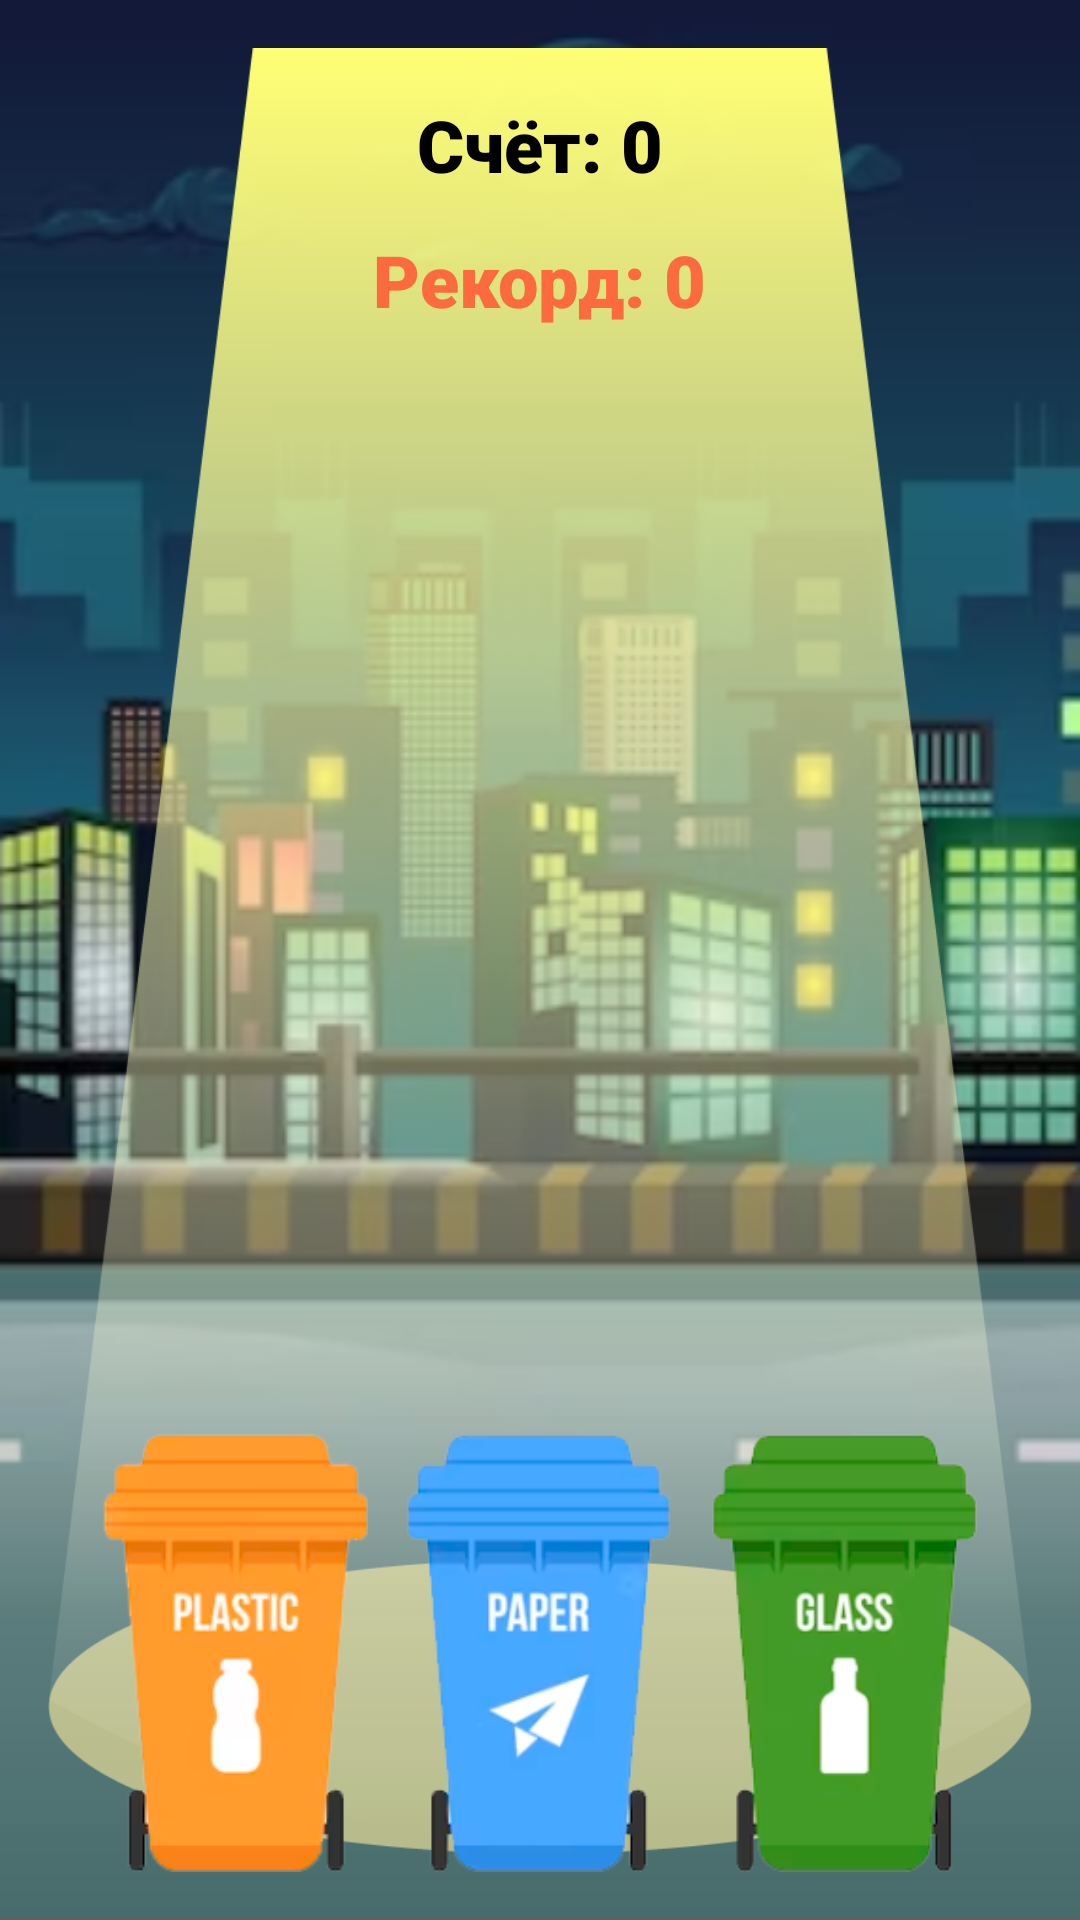

Write the Android layout XML for this screen, with the resource values it uses.
<!-- AndroidManifest.xml: application theme Theme.SlayTheTrash -->
<!-- res/layout/game_activity.xml -->
<?xml version="1.0" encoding="utf-8"?>
<RelativeLayout xmlns:android="http://schemas.android.com/apk/res/android"
    xmlns:app="http://schemas.android.com/apk/res-auto"
    xmlns:tools="http://schemas.android.com/tools"
    android:layout_width="match_parent"
    android:layout_height="match_parent"
    android:id="@+id/layer"
    android:padding="16dp"
    android:background="@drawable/back"
    tools:context=".MainActivity">


    <ImageView
        android:id="@+id/light"
        android:layout_width="395dp"
        android:layout_height="602dp"
        android:scaleType="fitXY"
        app:srcCompat="@drawable/light"
        tools:src="@drawable/light"
        tools:srcCompat="@drawable/light" />

    <ImageView
        android:id="@+id/trashImageView"
        android:layout_width="100dp"
        android:layout_height="100dp"
        android:layout_alignParentTop="true"
        android:layout_centerVertical="true"
        android:layout_marginHorizontal="150sp"
        android:layout_marginTop="457dp"
        android:src="@drawable/plastic_cup" />

    <ImageView
        android:id="@+id/bin1ImageView"
        android:layout_width="125dp"
        android:layout_height="146dp"
        android:layout_alignParentStart="true"
        android:layout_alignParentBottom="true"
        android:src="@drawable/plastic" />

    <ImageView
        android:id="@+id/bin2ImageView"
        android:layout_width="125dp"
        android:layout_height="146dp"
        android:src="@drawable/paper"
        android:layout_centerHorizontal="true"
        android:layout_alignParentBottom="true"/>

    <ImageView
        android:id="@+id/bin3ImageView"
        android:layout_width="125dp"
        android:layout_height="146dp"
        android:src="@drawable/glass"
        android:layout_alignParentEnd="true"
        android:layout_alignParentBottom="true"/>

    <TextView
        android:id="@+id/scoreTextView"
        android:layout_width="wrap_content"
        style="@style/BlackText"
        android:layout_height="wrap_content"
        android:layout_alignParentTop="true"
        android:layout_centerHorizontal="true"
        android:fontFamily="sans-serif-black"
        android:padding="16dp"
        android:text="Счёт: 0"
        android:textColor="#000000"
        android:textColorHint="#000000"
        android:textSize="24sp"
        android:textStyle="bold" />

    <TextView
        android:id="@+id/recordTextView"
        style="@style/BlackText"
        android:layout_width="wrap_content"
        android:layout_height="wrap_content"
        android:layout_alignParentTop="true"
        android:layout_centerHorizontal="true"
        android:layout_marginTop="45dp"
        android:fontFamily="sans-serif-black"
        android:padding="16dp"
        android:text="Рекорд: 0"
        android:textColor="#FB6B3F"
        android:textColorHint="#FB6B3F"
        android:textSize="24sp"
        android:textStyle="bold" />
</RelativeLayout>
<!-- resources referenced by this layout -->
<resources>
  <!-- drawable back: png bitmap (drawable, 199987 bytes) -->
  <!-- drawable glass: png bitmap (drawable, 16078 bytes) -->
  <!-- drawable light: png bitmap (drawable, 22889 bytes) -->
  <!-- drawable paper: png bitmap (drawable, 16162 bytes) -->
  <!-- drawable plastic: png bitmap (drawable, 15113 bytes) -->
  <!-- drawable plastic_cup: png bitmap (drawable, 52711 bytes) -->
  <style name="BlackText">
          <item name="android:textColor">#000000</item>
      </style>
  <style name="Theme.SlayTheTrash" parent="Base.Theme.SlayTheTrash" />
  <style name="Base.Theme.SlayTheTrash" parent="Theme.Material3.DayNight.NoActionBar">
          
          
      </style>
</resources>
